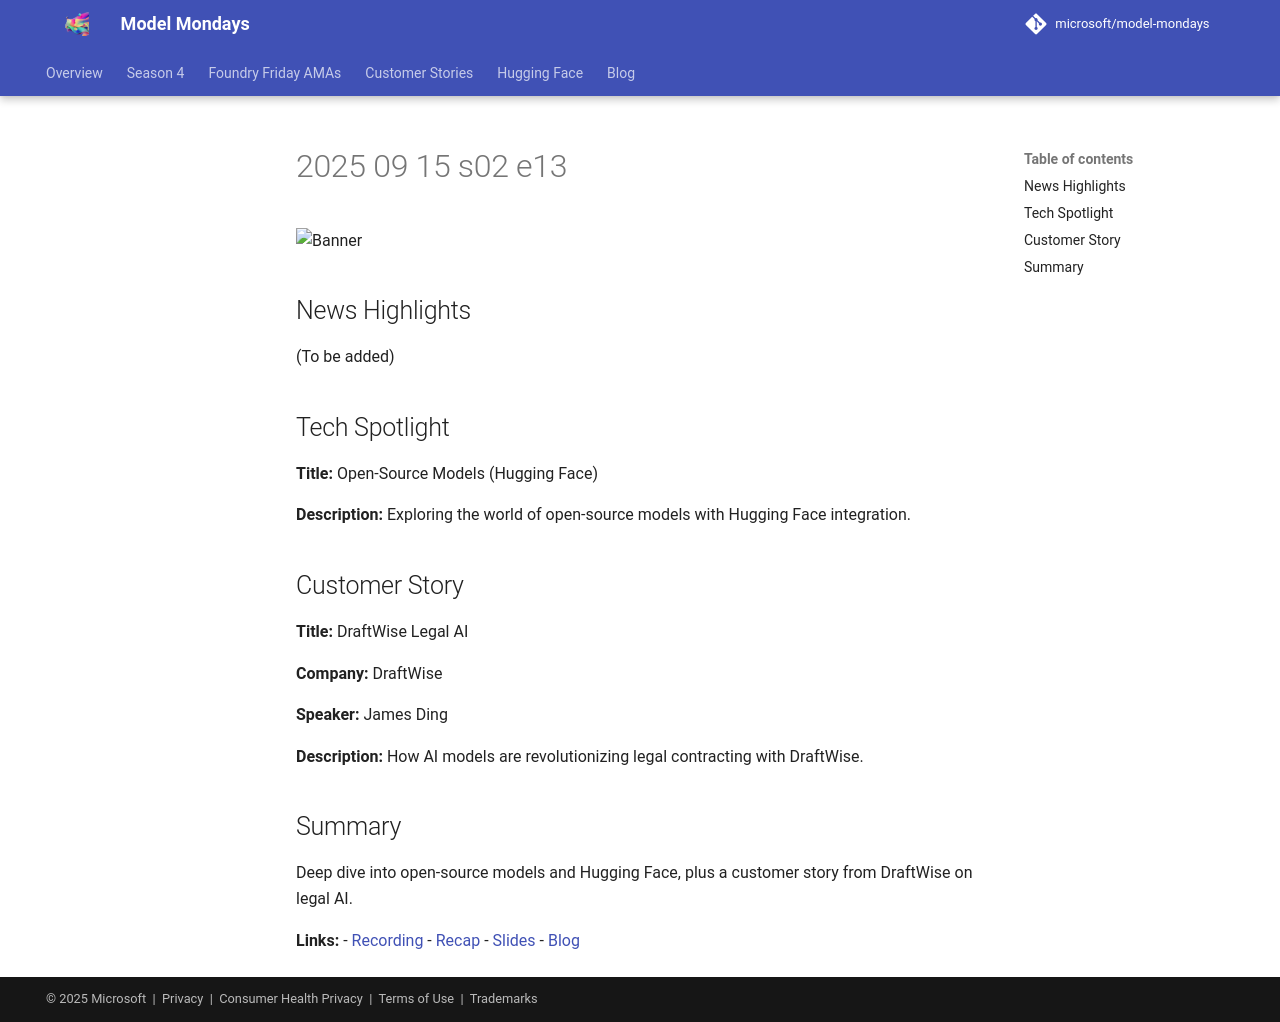

repository: nitya/model-mondays · page: model-mondays/2025-09-15-s02-e13/index.html · generator: mkdocs

![Banner](../assets/model-mondays/S2-E13.png)

## News Highlights

(To be added)

## Tech Spotlight

**Title:** Open-Source Models (Hugging Face)


**Description:** Exploring the world of open-source models with Hugging Face integration.

## Customer Story

**Title:** DraftWise Legal AI

**Company:** DraftWise

**Speaker:** James Ding

**Description:** How AI models are revolutionizing legal contracting with DraftWise.

## Summary

Deep dive into open-source models and Hugging Face, plus a customer story from DraftWise on legal AI.

**Links:**
- [Recording](https://www.youtube.com/watch?v=BANtEq-0FsE)
- [Recap](https://discord.gg/Z8JZsrP5P5?event=1414657387062628442)
- [Slides](https://speakerdeck.com/nitya/model-mondays-s2e13-open-source-models-and-hugging-face)
- [Blog](https://techcommunity.microsoft.com/blog/educatordeveloperblog/model-mondays-s2e13-open-source-models-hugging-face/4454335)
